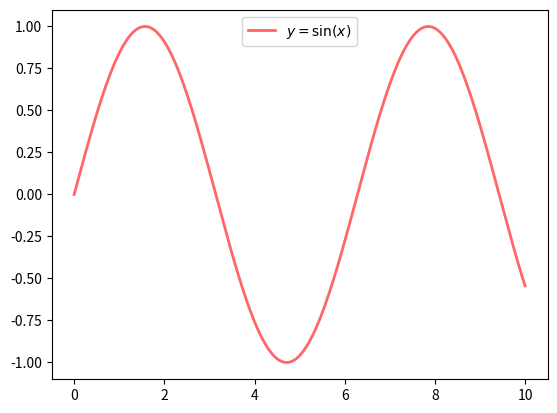

Write the Python code that produced this figure.
import matplotlib.pyplot as plt 
import numpy as np
fig, ax = plt.subplots()
x = np.linspace(0, 10, 200)
y = np.sin(x)
ax.plot(x, y, 'r-', lw=2, label=r'$y=\sin(x)$', alpha=0.6)
ax.legend(loc='upper center')
plt.show()

